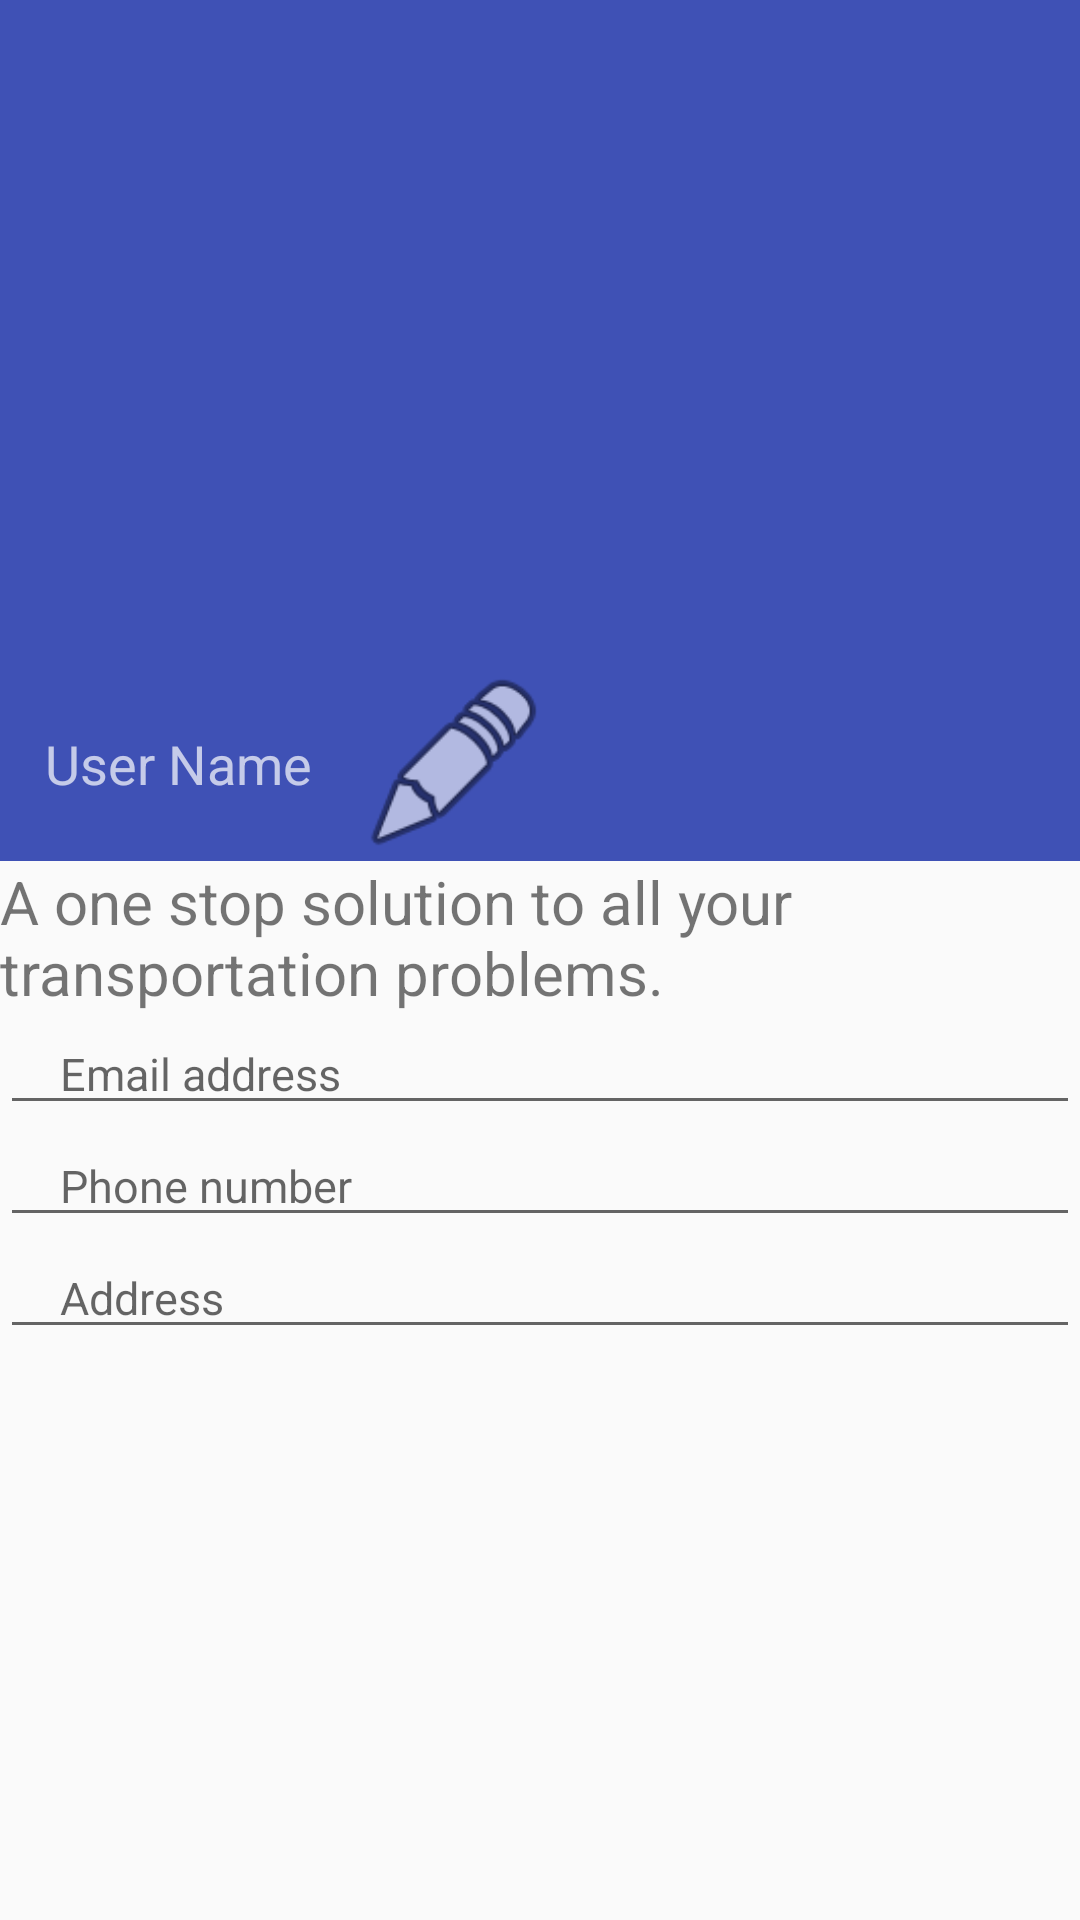

The Android layout XML behind this screen, and the referenced resources:
<!-- AndroidManifest.xml: application theme AppTheme -->
<!-- res/layout/activity_scrolling.xml -->
<?xml version="1.0" encoding="utf-8"?>
<android.support.design.widget.CoordinatorLayout xmlns:android="http://schemas.android.com/apk/res/android"
    xmlns:app="http://schemas.android.com/apk/res-auto"
    xmlns:tools="http://schemas.android.com/tools"
    android:layout_width="match_parent"
    android:layout_height="match_parent"
    android:fitsSystemWindows="true"
    tools:context="com.ycce.mptruck.ScrollingActivity">

    <android.support.design.widget.AppBarLayout
        android:id="@+id/app_bar"
        android:layout_width="match_parent"
        android:layout_height="287dp"
        android:fitsSystemWindows="false"
        android:theme="@style/AppTheme.AppBarOverlay">

        <ImageView
            android:id="@+id/user_image"
            android:layout_width="match_parent"
            android:layout_height="match_parent"
            android:layout_weight="1" />

        <android.support.design.widget.CollapsingToolbarLayout
            android:id="@+id/toolbar_layout"
            android:layout_width="match_parent"
            android:layout_height="wrap_content"
            android:fitsSystemWindows="true"
            app:contentScrim="?attr/colorPrimary"
            app:layout_scrollFlags="scroll|exitUntilCollapsed"
            app:toolbarId="@+id/toolbarscroll">
            <LinearLayout
                android:layout_width="match_parent"
                android:layout_height="wrap_content"
                android:orientation="horizontal">

                <TextView
                    android:id="@+id/username"
                    android:layout_width="wrap_content"
                    android:layout_height="wrap_content"
                    android:padding="15dp"
                    android:text="User Name"
                    android:textSize="18sp" />

                <TextView
                    android:id="@+id/editoption"
                    android:layout_width="65dp"
                    android:layout_height="65dp"

                    android:layout_marginEnd="10dp"
                    android:background="@android:drawable/ic_menu_edit"
                    android:gravity="center"
                    android:padding="15dp"
                    android:textSize="18sp" />


            </LinearLayout>

        </android.support.design.widget.CollapsingToolbarLayout>
    </android.support.design.widget.AppBarLayout>

    <include layout="@layout/content_scrolling" />

</android.support.design.widget.CoordinatorLayout>
<!-- res/layout/content_scrolling.xml (included above) -->
<?xml version="1.0" encoding="utf-8"?>
<android.support.v4.widget.NestedScrollView xmlns:android="http://schemas.android.com/apk/res/android"
    xmlns:app="http://schemas.android.com/apk/res-auto"
    xmlns:tools="http://schemas.android.com/tools"
    android:layout_width="match_parent"
    android:layout_height="match_parent"
    app:layout_behavior="@string/appbar_scrolling_view_behavior"
    tools:context="com.ycce.mptruck.ScrollingActivity"
    tools:showIn="@layout/activity_scrolling">

    <LinearLayout
        android:layout_width="match_parent"
        android:layout_height="wrap_content"
        android:orientation="vertical">


        <TextView
            android:layout_width="wrap_content"
            android:layout_height="wrap_content"
            android:layout_margin="@dimen/text_margin"
            android:text="@string/large_text"
            android:textSize="20sp" />

        <EditText
            android:id="@+id/user_email"
            android:layout_width="match_parent"
            android:layout_height="wrap_content"
            android:ems="10"
            android:hint="Email address"
            android:inputType="textEmailAddress"
            android:paddingLeft="20dp"
            android:textSize="15sp" />

        <EditText
            android:id="@+id/user_phone"
            android:layout_width="match_parent"
            android:layout_height="wrap_content"
            android:ems="10"
            android:hint="Phone number"
            android:inputType="phone"
            android:paddingLeft="20dp"
            android:textSize="15sp" />

        <EditText
            android:id="@+id/user_address"
            android:layout_width="match_parent"
            android:layout_height="wrap_content"
            android:ems="10"
            android:hint="Address"
            android:inputType="textPostalAddress"
            android:paddingLeft="20dp"
            android:textSize="15sp" />


    </LinearLayout>

</android.support.v4.widget.NestedScrollView>
<!-- resources referenced by this layout -->
<resources>
  <string name="large_text">
          "A one stop solution to all your transportation problems. "
  
      </string>
  <style name="AppTheme.AppBarOverlay" parent="ThemeOverlay.AppCompat.Dark.ActionBar" />
  <style name="AppTheme" parent="Theme.AppCompat.Light.DarkActionBar">
          
          <item name="colorPrimary">@color/colorPrimary</item>
          <item name="colorPrimaryDark">@color/colorPrimaryDark</item>
          <item name="colorAccent">@color/colorAccent</item>
      </style>
  <color name="colorPrimary">#3F51B5</color>
  <color name="colorPrimaryDark">#303F9F</color>
  <color name="colorAccent">#ff4081</color>
</resources>
